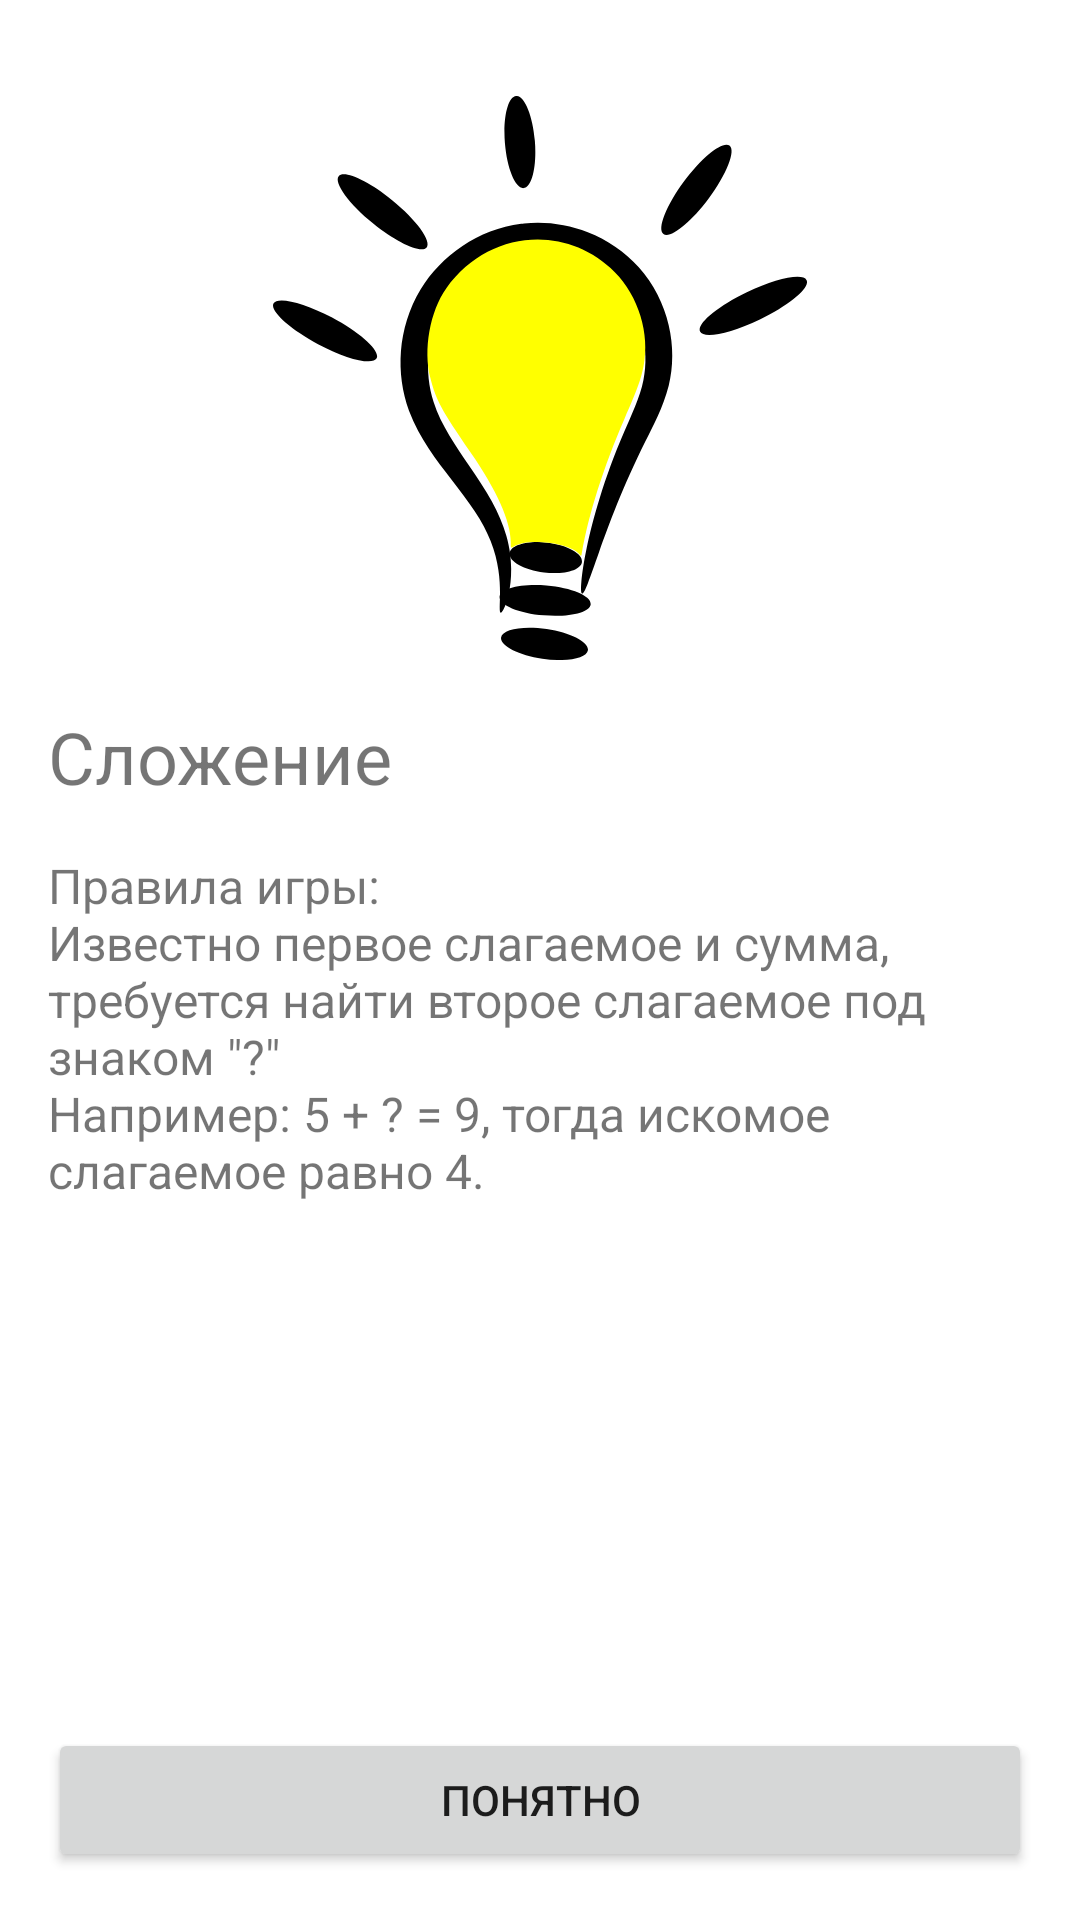

Layout XML and referenced resources for this Android screen:
<!-- AndroidManifest.xml: application theme Theme.Calculate -->
<!-- res/layout/fragment_welcome.xml -->
<?xml version="1.0" encoding="utf-8"?>
<layout>
    <ScrollView xmlns:android="http://schemas.android.com/apk/res/android"
        xmlns:app="http://schemas.android.com/apk/res-auto"
        xmlns:tools="http://schemas.android.com/tools"
        android:layout_width="match_parent"
        android:layout_height="match_parent"
        android:fillViewport="true"
        tools:context=".presentation.WelcomeFragment">

        <androidx.constraintlayout.widget.ConstraintLayout
            android:layout_width="match_parent"
            android:layout_height="wrap_content">

            <ImageView
                android:id="@+id/iv_logo"
                android:layout_width="0dp"
                android:layout_height="wrap_content"
                android:layout_margin="32dp"
                android:contentDescription="@string/welcome_logo"
                app:layout_constraintEnd_toEndOf="parent"
                app:layout_constraintStart_toStartOf="parent"
                app:layout_constraintTop_toTopOf="parent"
                app:srcCompat="@drawable/bulb_on" />

            <TextView
                android:id="@+id/tv_title"
                android:layout_width="match_parent"
                android:layout_height="wrap_content"
                android:layout_margin="16dp"
                android:text="@string/title_name"
                android:textSize="24sp"
                app:layout_constraintTop_toBottomOf="@id/iv_logo" />

            <TextView
                android:layout_width="match_parent"
                android:layout_height="wrap_content"
                android:layout_margin="16dp"
                android:text="@string/game_description"
                android:textSize="16sp"
                app:layout_constraintTop_toBottomOf="@id/tv_title" />

            <Button
                android:id="@+id/button_understand"
                android:layout_width="match_parent"
                android:layout_height="wrap_content"
                android:layout_margin="16dp"
                android:text="@string/button_understand_text"
                app:layout_constraintBottom_toBottomOf="parent" />
        </androidx.constraintlayout.widget.ConstraintLayout>
    </ScrollView>
</layout>
<!-- resources referenced by this layout -->
<resources>
  <!-- drawable bulb_on: vector/xml drawable (drawable, 4246 chars, omitted) -->
  <string name="button_understand_text">Понятно</string>
  <string name="game_description">Правила игры:\nИзвестно первое слагаемое и сумма, требуется найти второе слагаемое под знаком \"?\"\nНапример: 5 + ? = 9, тогда искомое слагаемое равно 4.</string>
  <string name="title_name">Сложение</string>
  <string name="welcome_logo">Welcome logo</string>
  <style name="Theme.Calculate" parent="Theme.MaterialComponents.DayNight.NoActionBar">
          
          <item name="colorPrimary">@color/purple_500</item>
          <item name="colorPrimaryVariant">@color/purple_700</item>
          <item name="colorOnPrimary">@color/white</item>
          
          <item name="colorSecondary">@color/teal_200</item>
          <item name="colorSecondaryVariant">@color/teal_700</item>
          <item name="colorOnSecondary">@color/black</item>
          
          <item name="android:statusBarColor">?attr/colorPrimaryVariant</item>
          
      </style>
  <!-- not gathered from this repository: default colours our renderer supplied (Android Studio template values) -->
  <color name="purple_500">#FF6200EE</color>
  <color name="purple_700">#FF3700B3</color>
  <color name="teal_200">#FF03DAC5</color>
  <color name="teal_700">#FF018786</color>
  <color name="black">#FF000000</color>
  <color name="white">#FFFFFFFF</color>
</resources>
